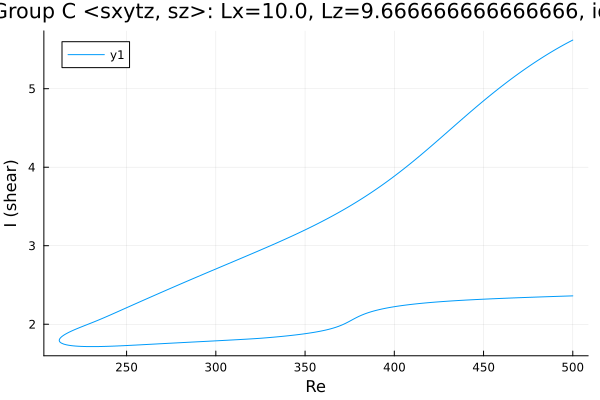

Values plotted in this chart, from the file beside it:
Re, shear
500.0, 5.619
499.5, 5.614
498.1, 5.597
496.7, 5.58
495.3, 5.563
493.9, 5.545
492.4, 5.527
491, 5.508
489.6, 5.49
488.2, 5.471
486.8, 5.451
485.4, 5.432
484, 5.412
482.6, 5.391
481.1, 5.371
479.7, 5.35
478.3, 5.329
476.9, 5.307
475.5, 5.285
474.1, 5.263
472.7, 5.241
471.2, 5.218
469.8, 5.195
468.4, 5.172
467, 5.149
465.6, 5.125
464.2, 5.101
462.8, 5.076
461.3, 5.052
459.9, 5.027
458.5, 5.002
457.1, 4.976
455.7, 4.951
454.3, 4.925
452.9, 4.899
451.4, 4.872
450, 4.846
448.6, 4.819
447.2, 4.792
445.8, 4.765
444.4, 4.738
443, 4.71
442.7, 4.704
441.2, 4.677
439.8, 4.649
438.4, 4.621
437, 4.593
435.6, 4.565
434.2, 4.537
432.8, 4.508
431.3, 4.48
430.6, 4.466
429.2, 4.438
427.8, 4.409
426.4, 4.381
425, 4.353
423.5, 4.325
422.1, 4.297
420.7, 4.269
419.6, 4.247
... 422 more rows
